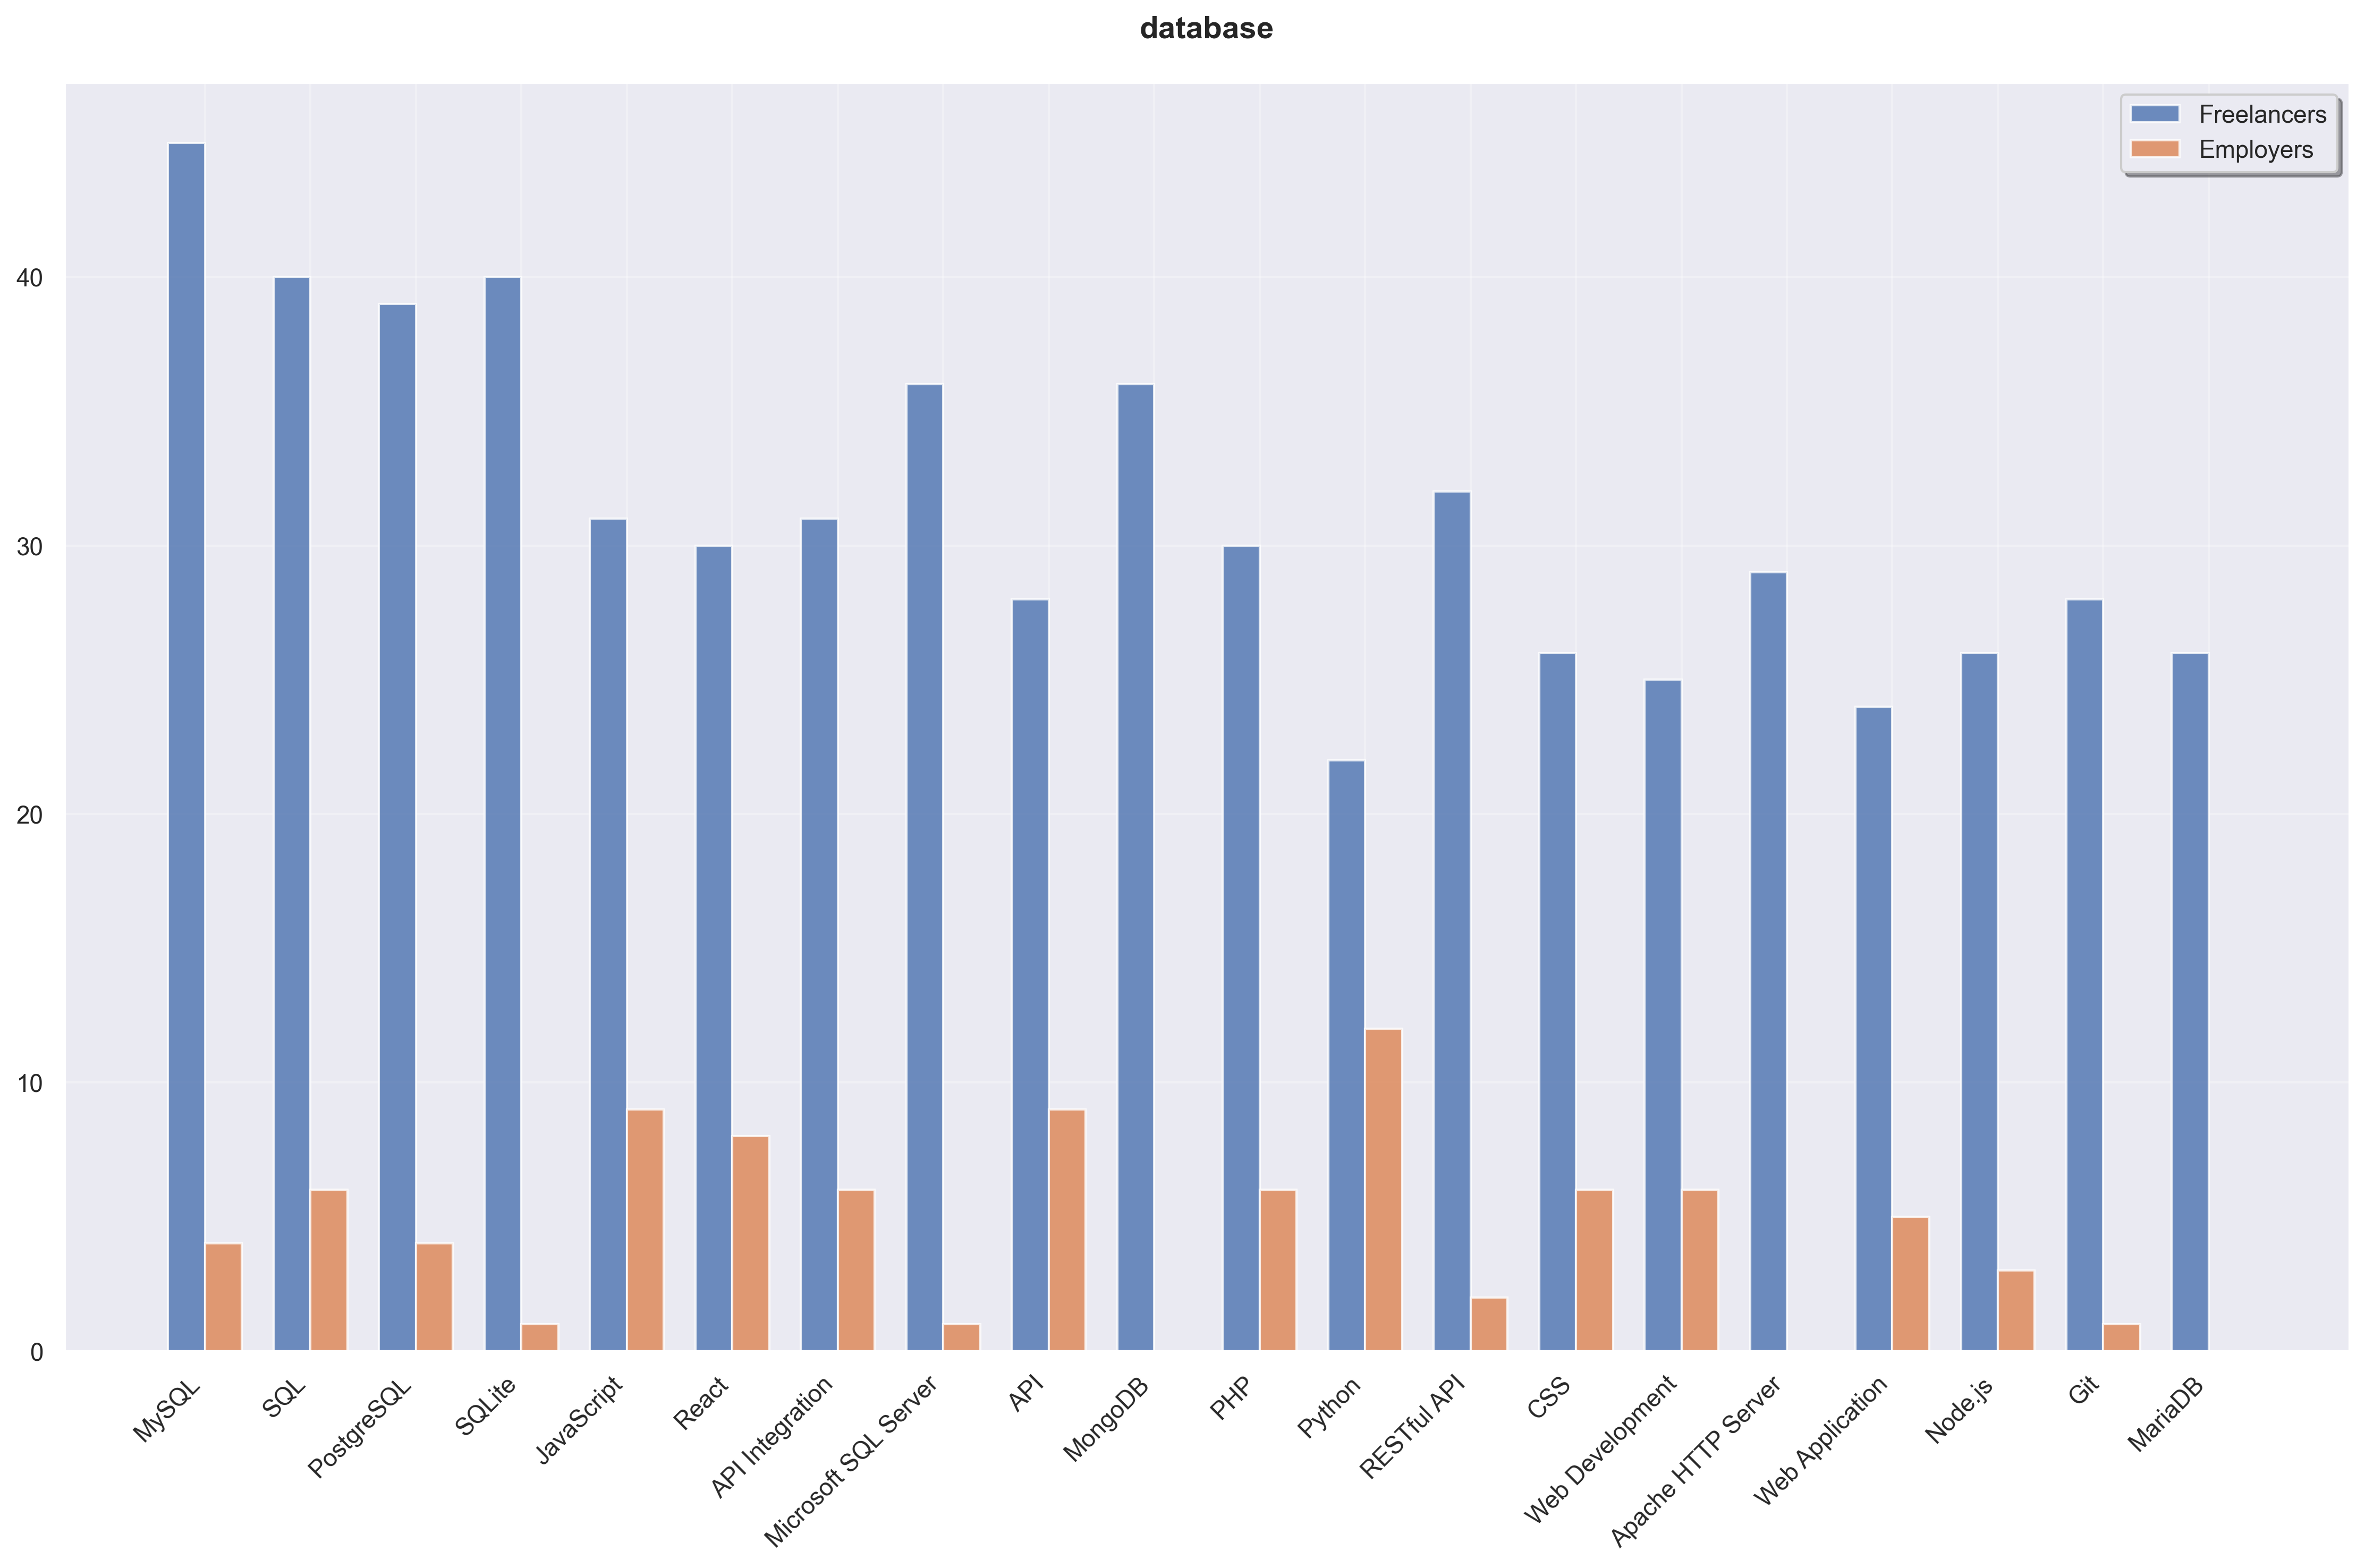

Source data for this figure (header and first rows):
Skill, Freelancer Count, Employer Count, Total
MySQL, 45, 4, 49
SQL, 40, 6, 46
PostgreSQL, 39, 4, 43
SQLite, 40, 1, 41
JavaScript, 31, 9, 40
React, 30, 8, 38
API Integration, 31, 6, 37
Microsoft SQL Server, 36, 1, 37
API, 28, 9, 37
MongoDB, 36, 0, 36
PHP, 30, 6, 36
Python, 22, 12, 34
RESTful API, 32, 2, 34
CSS, 26, 6, 32
Web Development, 25, 6, 31
Apache HTTP Server, 29, 0, 29
Web Application, 24, 5, 29
Node.js, 26, 3, 29
Git, 28, 1, 29
MariaDB, 26, 0, 26
Amazon Web Services, 25, 1, 26
HTML, 22, 3, 25
NGINX, 24, 0, 24
TypeScript, 24, 0, 24
Business with 1-9 Employees, 22, 0, 22
HTTP, 22, 0, 22
Apache Tomcat, 22, 0, 22
Laravel, 21, 1, 22
Business with 10-99 Employees, 22, 0, 22
Website Redesign, 21, 0, 21
Full-Stack Development, 19, 2, 21
Ecommerce Website, 21, 0, 21
Business with 100-999 Employees, 21, 0, 21
jQuery, 18, 2, 20
WordPress, 20, 0, 20
HTML5, 19, 1, 20
Website Optimization, 20, 0, 20
Bootstrap, 20, 0, 20
RESTful Architecture, 19, 1, 20
Microsoft Access, 20, 0, 20
Back-End Development, 20, 0, 20
Next.js, 19, 1, 20
API Development, 18, 2, 20
Google Analytics, 18, 1, 19
CSS 3, 18, 1, 19
Vue.js, 19, 0, 19
Responsive Design, 18, 0, 18
DevOps, 16, 2, 18
GitLab, 18, 0, 18
Amazon DynamoDB, 18, 0, 18
SaaS, 18, 0, 18
C#, 16, 1, 17
GitHub, 17, 0, 17
Azure Cosmos DB, 17, 0, 17
Custom PHP, 15, 2, 17
Business with 1000+ Employees, 16, 0, 16
AWS Lambda, 16, 0, 16
ChatGPT, 16, 0, 16
Angular, 16, 0, 16
Java, 14, 2, 16
... 1,106 more rows
